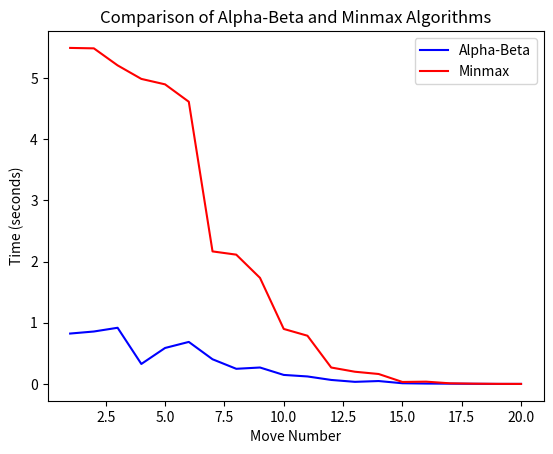

Source code (Python):
import matplotlib.pyplot as plt

# The time taken by the alpha-beta algorithm for each move
alpha_beta_times = [0.8235933780670166, 0.8570008277893066, 0.9179973602294922, 0.3269999027252197, 0.5880000591278076, 0.6869964599609375, 0.4036428928375244, 0.24799823760986328, 0.26900267601013184, 0.14800071716308594, 0.12299871444702148, 0.06599998474121094, 0.03500223159790039, 0.048000335693359375, 0.011998653411865234, 0.0069997310638427734, 0.00500035285949707, 0.003000020980834961, 0.0009975433349609375, 0.0010020732879638672]

# The time taken by the minmax algorithm for each move
minmax_times = [5.48799729347229, 5.480998516082764, 5.2030029296875, 4.982001543045044, 4.8929994106292725, 4.608999967575073, 2.164999008178711, 2.111999988555908, 1.7329905033111572, 0.898998498916626, 0.7880001068115234, 0.2690002918243408, 0.1999988555908203, 0.16299891471862793, 0.0330049991607666, 0.037999629974365234, 0.011000871658325195, 0.004995822906494141, 0.0020034313201904297, 0.0009999275207519531]

# Create a list of move numbers for the x-axis
moves = list(range(1, len(alpha_beta_times)+1))

# Create a figure and axis object
fig, ax = plt.subplots()

# Plot the alpha-beta times as a blue line
ax.plot(moves, alpha_beta_times, color='blue', label='Alpha-Beta')

# Plot the minmax times as a red line
ax.plot(moves, minmax_times, color='red', label='Minmax')

# Set the axislabels and title
ax.set_xlabel('Move Number')
ax.set_ylabel('Time (seconds)')
ax.set_title('Comparison of Alpha-Beta and Minmax Algorithms')

# Add a legend to the plot
ax.legend()

# Show the plot
plt.show()